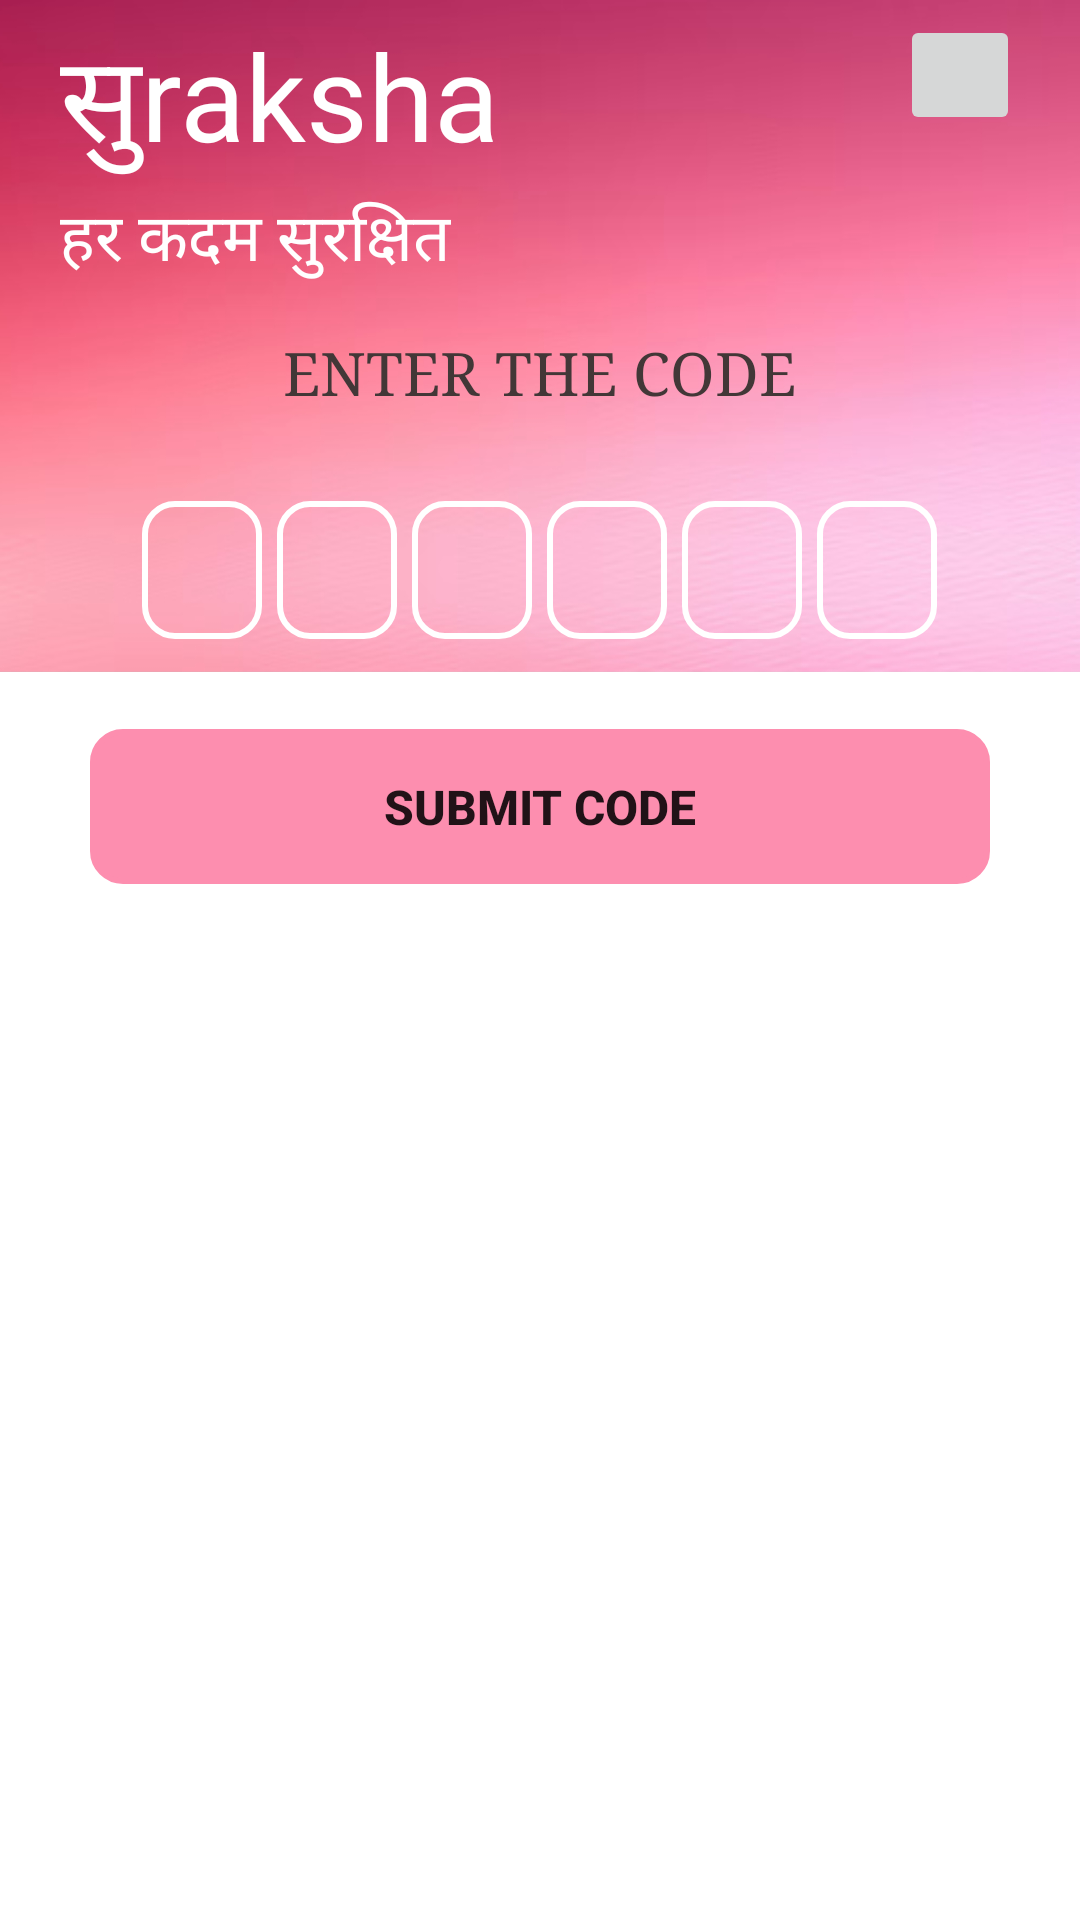

Produce the Android XML layout that renders to this screen, including the resource entries it uses.
<!-- AndroidManifest.xml: application theme AppTheme -->
<!-- res/layout/activity_parent_code.xml -->
<?xml version="1.0" encoding="utf-8"?>
<ScrollView xmlns:android="http://schemas.android.com/apk/res/android"
    xmlns:app="http://schemas.android.com/apk/res-auto"
    xmlns:tools="http://schemas.android.com/tools"
    android:layout_width="match_parent"
    android:layout_height="match_parent"
    android:background="@drawable/bgapps2"
    tools:context=".MainActivity">

    <LinearLayout
        android:orientation="vertical"
        android:layout_width="match_parent"
        android:layout_height="match_parent">
        <RelativeLayout
            android:layout_marginRight="20dp"
            android:layout_marginLeft="20dp"
            android:layout_width="match_parent"
            android:layout_height="wrap_content">

            <TextView
                android:id="@+id/Textapp"
                android:layout_width="wrap_content"
                android:layout_height="wrap_content"
                android:text="सुraksha"
                android:layout_marginTop="5dp"
                android:fontFamily="@font/saman___"
                android:textColor="@color/cardview_light_background"
                android:textSize="40sp" />

            <ImageButton
                android:layout_width="40dp"
                android:layout_height="40dp"
                android:id="@+id/logout"
                android:src="@drawable/baseline_arrow_forward_ios_24"
                android:layout_alignParentEnd="true"
                android:layout_marginTop="5dp"
                />

            <TextView
                android:id="@+id/texttagline"
                android:layout_width="wrap_content"
                android:layout_height="wrap_content"
                android:layout_below="@+id/Textapp"
                android:text="हर कदम सुरक्षित"
                android:textColor="#FFFFFF"
                android:textSize="22sp" />


        </RelativeLayout>

        <ScrollView
            android:layout_width="match_parent"
            android:contentDescription="TODO"
            android:layout_height="match_parent"
            android:scrollbars="none"
            android:overScrollMode="never"
            tools:context=".MainActivity">

            <LinearLayout
                android:layout_width="match_parent"
                android:layout_height="match_parent"
                android:gravity="center_horizontal"
                android:orientation="vertical">


                <TextView
                    android:layout_width="wrap_content"
                    android:layout_height="wrap_content"
                    android:text="ENTER THE CODE"
                    android:textSize="20sp"
                    android:textAlignment="center"
                    android:textColor="#423737"
                    android:layout_marginTop="15dp"
                    android:fontFamily="serif"/>

                <LinearLayout
                    android:layout_width="match_parent"
                    android:layout_height="wrap_content"
                    android:layout_marginTop="30dp"
                    android:orientation="horizontal"
                    android:gravity="center">
                    <EditText
                        android:layout_width="40dp"
                        android:layout_height="46dp"
                        android:background="@drawable/backgroundbox"
                        android:id="@+id/inputotp1"
                        android:gravity="center"
                        android:imeOptions="actionNext"
                        android:importantForAutofill="no"
                        android:maxLength="1"
                        android:textColor="@color/black"
                        android:textSize="24sp"
                        android:textStyle="bold"
                        tools:ignore="LabelFor"/>
                    <EditText
                        android:layout_width="40dp"
                        android:layout_height="46dp"
                        android:background="@drawable/backgroundbox"
                        android:id="@+id/inputotp2"
                        android:gravity="center"
                        android:layout_marginStart="5dp"
                        android:imeOptions="actionNext"
                        android:importantForAutofill="no"
                        android:maxLength="1"
                        android:textColor="@color/black"
                        android:textSize="24sp"
                        android:textStyle="bold"
                        tools:ignore="LabelFor"/>
                    <EditText
                        android:layout_width="40dp"
                        android:layout_height="46dp"
                        android:background="@drawable/backgroundbox"
                        android:id="@+id/inputotp3"
                        android:gravity="center"
                        android:layout_marginStart="5dp"
                        android:imeOptions="actionNext"
                        android:importantForAutofill="no"
                        android:maxLength="1"
                        android:textColor="@color/black"
                        android:textSize="24sp"
                        android:textStyle="bold"
                        tools:ignore="LabelFor"/>
                    <EditText
                        android:layout_width="40dp"
                        android:layout_height="46dp"
                        android:background="@drawable/backgroundbox"
                        android:id="@+id/inputotp4"
                        android:gravity="center"
                        android:layout_marginStart="5dp"
                        android:imeOptions="actionNext"
                        android:importantForAutofill="no"
                        android:maxLength="1"
                        android:textColor="@color/black"
                        android:textSize="24sp"
                        android:textStyle="bold"
                        tools:ignore="LabelFor"/>
                    <EditText
                        android:layout_width="40dp"
                        android:layout_height="46dp"
                        android:background="@drawable/backgroundbox"
                        android:id="@+id/inputotp5"
                        android:gravity="center"
                        android:layout_marginStart="5dp"
                        android:imeOptions="actionNext"
                        android:importantForAutofill="no"
                        android:maxLength="1"
                        android:textColor="@color/black"
                        android:textSize="24sp"
                        android:textStyle="bold"
                        tools:ignore="LabelFor"/>
                    <EditText
                        android:layout_width="40dp"
                        android:layout_height="46dp"
                        android:background="@drawable/backgroundbox"
                        android:id="@+id/inputotp6"
                        android:gravity="center"
                        android:layout_marginStart="5dp"
                        android:imeOptions="actionNext"
                        android:importantForAutofill="no"
                        android:maxLength="1"
                        android:textColor="@color/black"
                        android:textSize="24sp"
                        android:textStyle="bold"
                        tools:ignore="LabelFor"/>
                </LinearLayout>

                <FrameLayout
                    android:layout_width="match_parent"
                    android:layout_height="wrap_content">
                    <Button
                        android:id="@+id/submitcode"
                        android:layout_width="match_parent"
                        android:layout_height="wrap_content"
                        android:text="SUBMIT CODE"
                        android:layout_marginTop="15dp"
                        android:padding="15dp"
                        android:layout_margin="30dp"
                        android:layout_marginStart="60dp"
                        android:layout_marginEnd="60dp"
                        android:background="@drawable/backgroundbox"
                        android:backgroundTint="#FD8EAF"
                        android:textSize="16sp"

                        android:textStyle="bold"/>
                    <ProgressBar
                        android:layout_width="35dp"
                        android:layout_height="35dp"
                        android:id="@+id/progressbar_verify_otp"
                        android:layout_gravity="center"
                        android:visibility="gone"/>
                </FrameLayout>
            </LinearLayout>

        </ScrollView>

    </LinearLayout>


</ScrollView>
<!-- resources referenced by this layout -->
<resources>
  <color name="black">#FF000000</color>
  <!-- drawable backgroundbox (drawable) -->
  <?xml version="1.0" encoding="utf-8"?>
  <shape xmlns:android="http://schemas.android.com/apk/res/android"
      android:shape="rectangle">
      <stroke android:color="#ffffff" android:width="2dp"/>
      <corners android:radius="10dp"/>
  </shape>
  <!-- drawable bgapps2: jpg bitmap (drawable, 959655 bytes) -->
  <style name="AppTheme" parent="Theme.AppCompat.Light.NoActionBar">
          
          <item name="colorPrimary">@color/colorPrimary</item>
          <item name="colorPrimaryDark">@color/colorPrimaryDark</item>
          <item name="colorAccent">@color/colorAccent</item>
  
  
      </style>
  <color name="colorPrimary">#A62ABC</color>
  <color name="colorPrimaryDark">#BD3564</color>
  <color name="colorAccent">#BD3564</color>
</resources>
